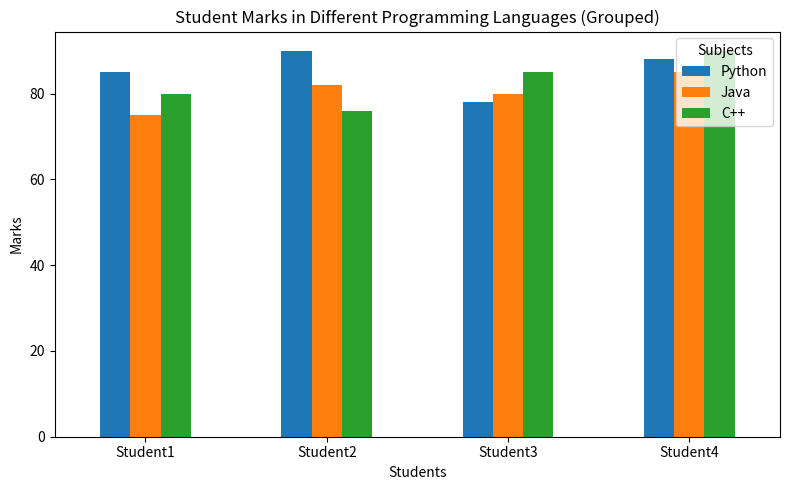
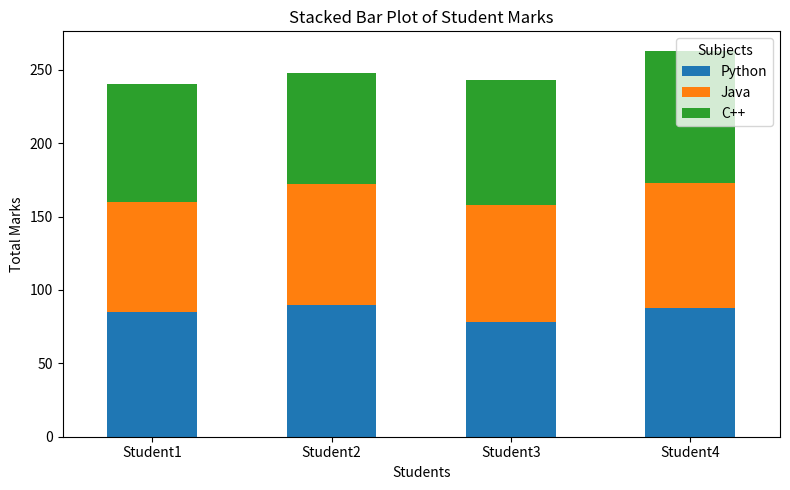

These charts were generated, in order, by the following Python code:
"""
Mohan Babu University (MBU) - Data Science Digital Laboratory
Experiment 5: Data Visualization with Matplotlib & Seaborn
Task B [5B]: Create Bar Plots using Series and DataFrame index (Grouped & Stacked)

Aim:
To create bar plots using Pandas Series and DataFrame index, and to create both grouped bar plots and stacked bar plots using Matplotlib.

Syntax / General Form:
i. Create Bar Plots with a DataFrame — Side-by-Side Bars
df.plot(kind='bar')
or
df.plot.bar()
For a horizontal bar plot:
df.plot(kind='barh')

ii. Create Stacked Bar Plots from a DataFrame
df.plot(kind='bar', stacked=True)
or
df.plot.bar(stacked=True)

"""

import pandas as pd
import matplotlib.pyplot as plt

# Create DataFrame
data = {
    'Python': [85, 90, 78, 88],
    'Java': [75, 82, 80, 85],
    'C++': [80, 76, 85, 90]
}

df = pd.DataFrame(
    data,
    index=['Student1', 'Student2', 'Student3', 'Student4']
)

print("DataFrame:")
print(df)

# --------------------------------------------------
# 1. Create Grouped Bar Plot (Side-by-Side Bars)
# --------------------------------------------------
df.plot(
    kind='bar',
    figsize=(8, 5)
)

plt.title("Student Marks in Different Programming Languages (Grouped)")
plt.xlabel("Students")
plt.ylabel("Marks")
plt.xticks(rotation=0)
plt.legend(title="Subjects")
plt.tight_layout()
plt.show()

# --------------------------------------------------
# 2. Create Stacked Bar Plot
# --------------------------------------------------
df.plot(
    kind='bar',
    stacked=True,
    figsize=(8, 5)
)

plt.title("Stacked Bar Plot of Student Marks")
plt.xlabel("Students")
plt.ylabel("Total Marks")
plt.xticks(rotation=0)
plt.legend(title="Subjects")
plt.tight_layout()
plt.show()
